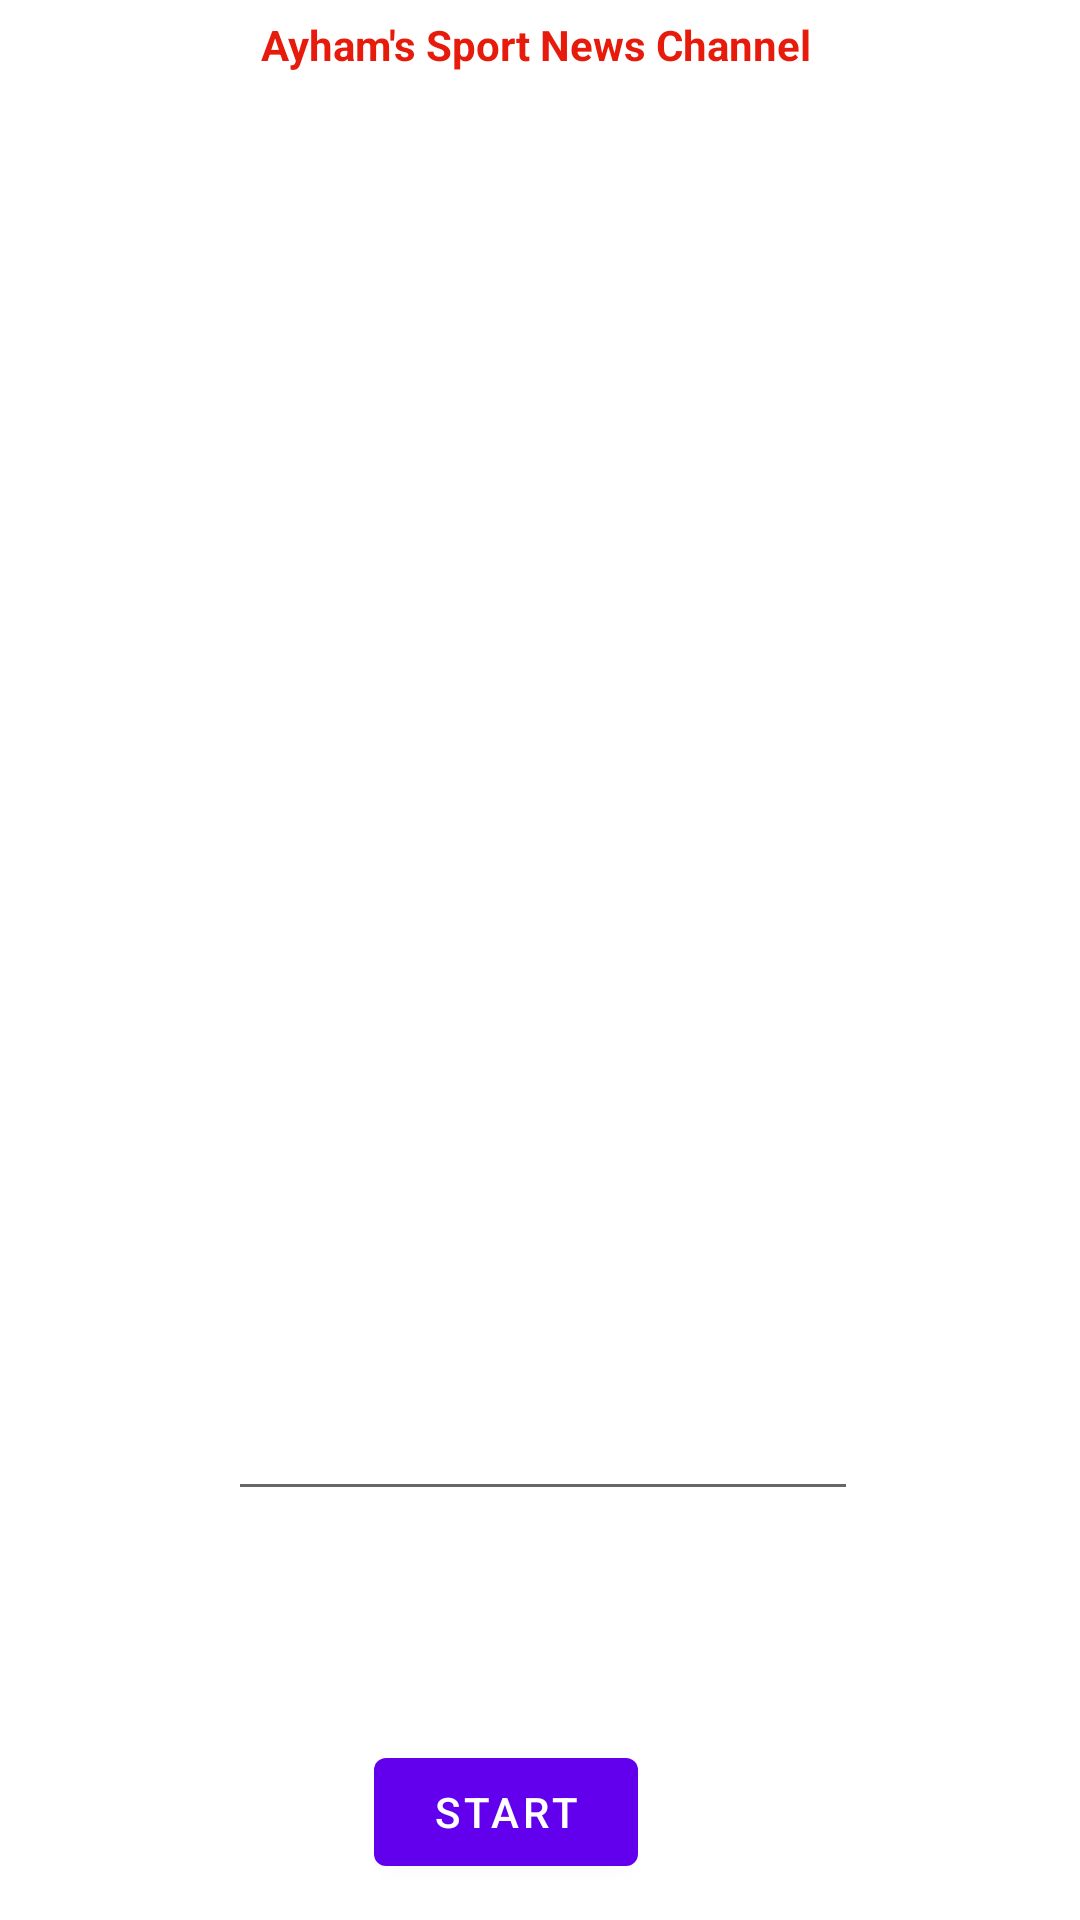

Layout XML and referenced resources for this Android screen:
<!-- AndroidManifest.xml: application theme Theme.FinalProject -->
<!-- res/layout/activity_main.xml -->
<?xml version="1.0" encoding="utf-8"?>
<androidx.constraintlayout.widget.ConstraintLayout xmlns:android="http://schemas.android.com/apk/res/android"
    xmlns:app="http://schemas.android.com/apk/res-auto"
    xmlns:tools="http://schemas.android.com/tools"
    android:layout_width="match_parent"
    android:layout_height="match_parent"
    tools:context=".MainActivity">

    <androidx.constraintlayout.widget.ConstraintLayout
        android:layout_width="362dp"
        android:layout_height="690dp"
        app:layout_constraintBottom_toBottomOf="parent"
        app:layout_constraintEnd_toEndOf="parent"
        app:layout_constraintHorizontal_bias="0.326"
        app:layout_constraintStart_toStartOf="parent"
        app:layout_constraintTop_toTopOf="parent"
        app:layout_constraintVertical_bias="0.609">

        <EditText
            android:id="@+id/editTextTextPersonName"
            android:layout_width="wrap_content"
            android:layout_height="wrap_content"
            android:layout_marginStart="16dp"
            android:layout_marginTop="32dp"
            android:layout_marginEnd="16dp"
            android:layout_marginBottom="32dp"
            android:ems="10"
            android:inputType="textPersonName"
            app:layout_constraintBottom_toTopOf="@+id/button"
            app:layout_constraintEnd_toEndOf="parent"
            app:layout_constraintStart_toStartOf="parent"
            app:layout_constraintTop_toTopOf="parent"
            app:layout_constraintVertical_bias="0.912" />

        <Button
            android:id="@+id/button"
            android:layout_width="wrap_content"
            android:layout_height="wrap_content"
            android:layout_marginBottom="32dp"
            android:text="Start"
            app:layout_constraintBottom_toBottomOf="parent"
            app:layout_constraintEnd_toEndOf="parent"
            app:layout_constraintHorizontal_bias="0.455"
            app:layout_constraintStart_toStartOf="parent" />

        <TextView
            android:id="@+id/textView"
            android:layout_width="wrap_content"
            android:layout_height="wrap_content"
            android:layout_marginBottom="32dp"
            android:text="Ayham's Sport News Channel "
            android:textColor="@color/red"
            android:textStyle="bold"
            app:layout_constraintBottom_toTopOf="@+id/editTextTextPersonName"
            app:layout_constraintEnd_toEndOf="parent"
            app:layout_constraintHorizontal_bias="0.497"
            app:layout_constraintStart_toStartOf="parent"
            app:layout_constraintTop_toTopOf="parent"
            app:layout_constraintVertical_bias="0.07999998" />

        <androidx.recyclerview.widget.RecyclerView
            android:layout_width="361dp"
            android:layout_height="308dp"
            android:layout_marginTop="32dp"
            android:layout_marginBottom="32dp"
            app:layout_constraintBottom_toTopOf="@+id/editTextTextPersonName"
            app:layout_constraintEnd_toEndOf="parent"
            app:layout_constraintStart_toStartOf="parent"
            app:layout_constraintTop_toBottomOf="@+id/textView" />

    </androidx.constraintlayout.widget.ConstraintLayout>

</androidx.constraintlayout.widget.ConstraintLayout>
<!-- resources referenced by this layout -->
<resources>
  <color name="red">#E71B0C</color>
  <style name="Theme.FinalProject" parent="Theme.MaterialComponents.DayNight.NoActionBar">
          
          <item name="colorPrimary">@color/purple_500</item>
          <item name="colorPrimaryVariant">@color/purple_700</item>
          <item name="colorOnPrimary">@color/white</item>
          
          <item name="colorSecondary">@color/teal_200</item>
          <item name="colorSecondaryVariant">@color/teal_700</item>
          <item name="colorOnSecondary">@color/black</item>
          
          <item name="android:statusBarColor" tools:targetApi="l">?attr/colorPrimaryVariant</item>
          
      </style>
  <color name="purple_500">#FF6200EE</color>
  <color name="purple_700">#FF3700B3</color>
  <color name="white">#FFFFFFFF</color>
  <color name="teal_200">#FF03DAC5</color>
  <color name="teal_700">#FF018786</color>
  <color name="black">#FF000000</color>
</resources>
